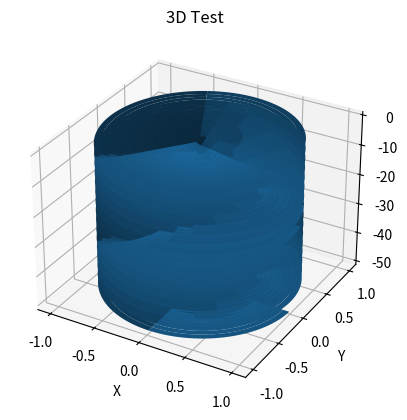

Write the Python code that produced this figure.
import numpy as np
import matplotlib.pyplot as plt
import mpl_toolkits.mplot3d.axes3d as plt3d

# Создание 3D-пространства
fig, ax = plt.subplots(subplot_kw={"projection":"3d"})

# Определение параметров кривой
t = np.arange(0, 16*np.pi, 0.01)


# Параметрическое задание пространственной кривой
x = np.outer(2**(-0.1*t), np.cos(2*t))
y = np.outer(2**(-0.1*t), np.sin(2*t))
z = np.outer(-1, t)

# Построение пространственной кривой
ax.plot_surface(x, y, z, label='Dich')

# Подписи и масштабирование
ax.set_xlabel('X')
ax.set_ylabel('Y')
ax.set_zlabel('Z')

ax.set_title('3D Test')

# plt.show()
plt.savefig('task_2_2.png')
